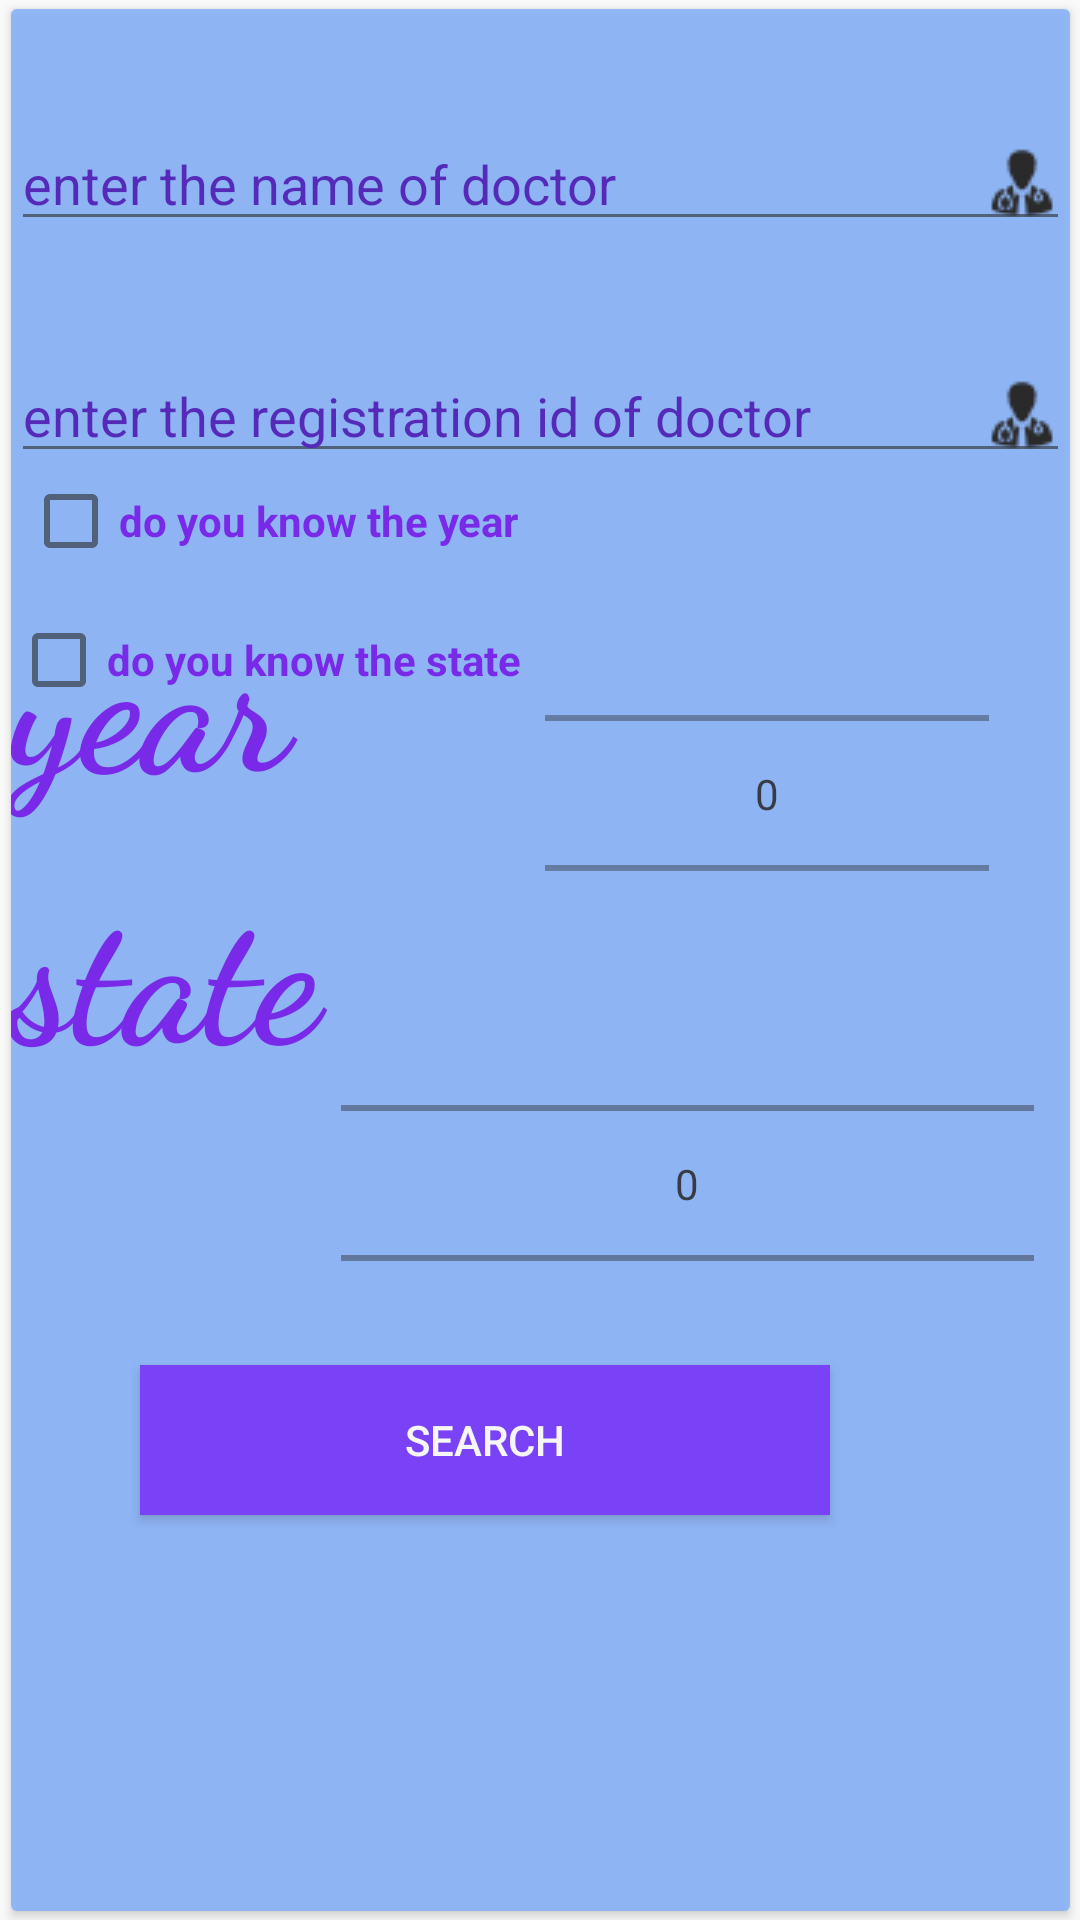

This screen was rendered from an Android layout file. Write that file and the resources it references.
<!-- AndroidManifest.xml: application theme AppTheme -->
<!-- res/layout/fragment_search.xml -->
<?xml version="1.0" encoding="utf-8"?>
<androidx.constraintlayout.widget.ConstraintLayout xmlns:android="http://schemas.android.com/apk/res/android"
    xmlns:app="http://schemas.android.com/apk/res-auto"
    xmlns:tools="http://schemas.android.com/tools"
    android:layout_width="match_parent"
    android:layout_height="match_parent"


    tools:context=".ui.searchFragment.SearchFragment">

    <LinearLayout
        android:id="@+id/linearLayout3"
        android:layout_width="0dp"
        android:layout_height="0dp"
        app:layout_constraintBottom_toBottomOf="parent"
        app:layout_constraintEnd_toEndOf="parent"
        app:layout_constraintStart_toStartOf="parent"
        app:layout_constraintTop_toTopOf="parent">

        <ListView
            android:id="@+id/list"
            android:layout_width="wrap_content"
            android:layout_height="wrap_content" />
    </LinearLayout>


    <androidx.cardview.widget.CardView
        android:id="@+id/cardView"
        android:layout_width="353dp"
        android:layout_height="634dp"
        android:alpha="0.8"
        app:layout_constraintBottom_toBottomOf="parent"
        app:layout_constraintEnd_toEndOf="parent"
        app:layout_constraintStart_toStartOf="parent"
        app:layout_constraintTop_toTopOf="parent">

        <androidx.constraintlayout.widget.ConstraintLayout
            android:layout_width="match_parent"
            android:layout_height="match_parent"
            android:background="#7DADFD">


            <LinearLayout
                android:id="@+id/linearLayout"
                android:layout_width="match_parent"
                android:layout_height="wrap_content"
                android:layout_marginBottom="187dp"
                android:orientation="vertical"
                app:layout_constraintBottom_toTopOf="@+id/checkBox"
                app:layout_constraintEnd_toEndOf="parent"
                app:layout_constraintStart_toStartOf="parent"
                app:layout_constraintTop_toTopOf="parent">

                <EditText
                    android:id="@+id/edit_name"
                    android:layout_width="match_parent"
                    android:layout_height="wrap_content"
                    android:layout_marginTop="36dp"
                    android:drawableEnd="@drawable/ic_docc"
                    android:hint="enter the name of doctor"
                    android:textColorHighlight="@color/colorPrimary"
                    android:textColorHint="@color/colorPrimaryDark" />

                <EditText
                    android:id="@+id/edit_id"
                    android:layout_width="match_parent"
                    android:layout_height="wrap_content"
                    android:layout_marginTop="36dp"
                    android:drawableEnd="@drawable/ic_docc"
                    android:hint="enter the registration id of doctor"
                    android:textColorHighlight="@color/colorPrimary"
                    android:textColorHint="@color/colorPrimaryDark" />

            </LinearLayout>

            <CheckBox
                android:id="@+id/checkBox"
                android:layout_width="wrap_content"
                android:layout_height="wrap_content"
                android:layout_marginStart="4dp"
                android:text="do you know the year"
                android:textColor="@color/colorPrimary"
                android:textStyle="bold"
                app:layout_constraintStart_toStartOf="parent"
                app:layout_constraintTop_toBottomOf="@+id/linearLayout" />

            <CheckBox
                android:id="@+id/stateCheck"
                android:layout_width="wrap_content"
                android:layout_height="wrap_content"
                android:layout_marginBottom="44dp"
                android:text="do you know the state"
                android:textColor="@color/colorPrimary"
                android:textStyle="bold"
                app:layout_constraintBottom_toTopOf="@+id/stateText"
                tools:layout_editor_absoluteX="5dp" />

            <NumberPicker
                android:id="@+id/yearpick"
                android:layout_width="148dp"
                android:layout_height="105dp"

                android:layout_marginTop="209dp"
                app:layout_constraintEnd_toEndOf="parent"
                app:layout_constraintStart_toEndOf="@+id/textView"
                app:layout_constraintTop_toTopOf="@+id/linearLayout" />

            <NumberPicker
                android:id="@+id/statePick"
                android:layout_width="231dp"
                android:layout_height="117dp"
                android:layout_marginTop="132dp"
                app:layout_constraintEnd_toEndOf="parent"
                app:layout_constraintHorizontal_bias="0.0"
                app:layout_constraintStart_toEndOf="@+id/stateText"
                app:layout_constraintTop_toTopOf="@+id/stateCheck" />

            <TextView
                android:id="@+id/textView"
                android:layout_width="151dp"
                android:layout_height="85dp"
                android:fontFamily="cursive"
                android:text="year"
                android:textColor="@color/colorPrimary"
                android:textSize="60sp"
                android:textStyle="bold"
                app:layout_constraintBottom_toTopOf="@+id/stateCheck"
                app:layout_constraintTop_toBottomOf="@+id/checkBox"
                app:layout_constraintVertical_bias="0.0"
                tools:layout_editor_absoluteX="16dp" />

            <TextView
                android:id="@+id/stateText"
                android:layout_width="110dp"
                android:layout_height="85dp"
                android:layout_marginBottom="90dp"
                android:fontFamily="cursive"
                android:text="state"
                android:textColor="@color/colorPrimary"
                android:textSize="60sp"
                android:textStyle="bold"
                app:layout_constraintBottom_toTopOf="@+id/searchbtn"
                tools:layout_editor_absoluteX="14dp" />

            <Button
                android:id="@+id/searchbtn"
                android:layout_width="230dp"
                android:layout_height="50dp"
                android:layout_marginBottom="132dp"
                android:background="#651FFF"
                android:text="@string/title_search"
                android:textColor="#FFFFFF"
                app:layout_constraintBottom_toBottomOf="parent"
                app:layout_constraintEnd_toEndOf="parent"
                app:layout_constraintHorizontal_bias="0.349"
                app:layout_constraintStart_toStartOf="parent" />


        </androidx.constraintlayout.widget.ConstraintLayout>

    </androidx.cardview.widget.CardView>


</androidx.constraintlayout.widget.ConstraintLayout>
<!-- resources referenced by this layout -->
<resources>
  <!-- drawable ic_docc: png bitmap (drawable, 5759 bytes) -->
  <string name="title_search">Search</string>
  <style name="AppTheme" parent="Theme.AppCompat.Light.DarkActionBar">
          
          <item name="colorPrimary">@color/colorPrimary</item>
          <item name="colorPrimaryDark">@color/colorPrimaryDark</item>
          <item name="colorAccent">@color/colorAccent</item>
      </style>
  <!-- not gathered from this repository: default colours our renderer supplied (Android Studio template values) -->
  <color name="colorPrimary">#FF6200EE</color>
  <color name="colorPrimaryDark">#FF3700B3</color>
  <color name="colorAccent">#FF03DAC5</color>
</resources>
